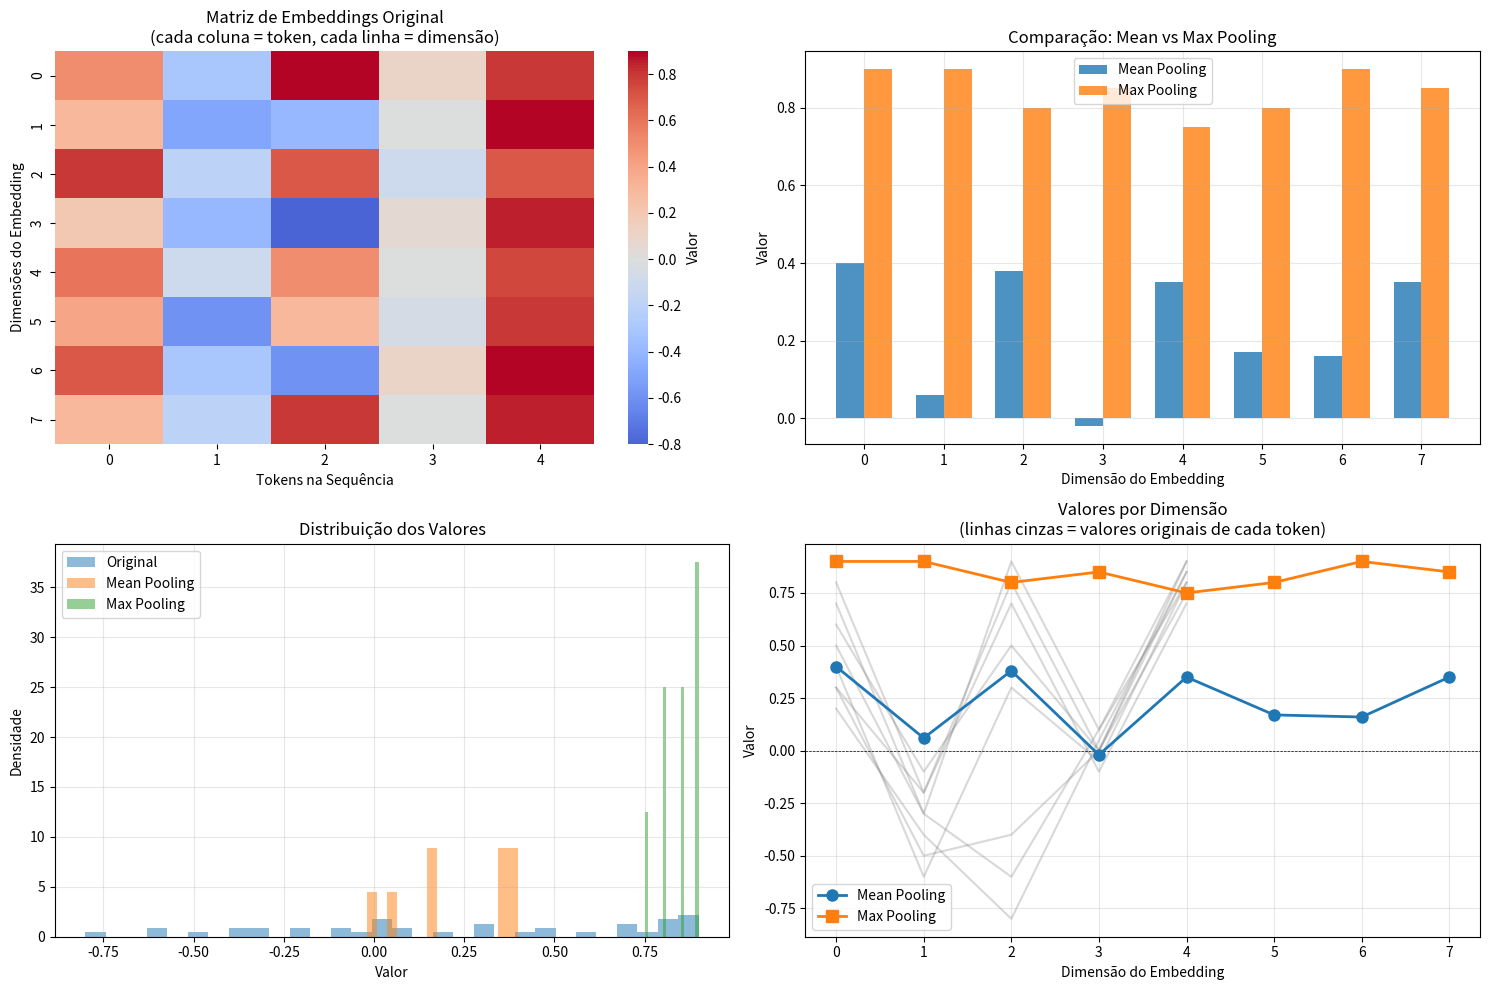

This chart was generated by the following Python code:
import numpy as np
import matplotlib.pyplot as plt
import seaborn as sns

def mean_pooling(embeddings):
    """
    Implementa mean pooling: calcula a média de cada dimensão ao longo da sequência.
    
    Args:
        embeddings: numpy array de forma (sequence_length, embedding_dim)
    
    Returns:
        numpy array de forma (embedding_dim,) representando a média
    """
    return np.mean(embeddings, axis=0)

def max_pooling(embeddings):
    """
    Implementa max pooling: pega o valor máximo de cada dimensão ao longo da sequência.
    
    Args:
        embeddings: numpy array de forma (sequence_length, embedding_dim)
    
    Returns:
        numpy array de forma (embedding_dim,) representando o máximo
    """
    return np.max(embeddings, axis=0)

def calcular_preservacao_informacao(embeddings, pooled_vector, metodo):
    """
    Calcula métricas de preservação de informação.
    
    Args:
        embeddings: matriz original de embeddings
        pooled_vector: vetor resultante do pooling
        metodo: string indicando o método usado
    
    Returns:
        dict com várias métricas
    """
    # Variância preservada (comparando variância original com variância do resultado)
    variancia_original = np.var(embeddings)
    variancia_pooled = np.var(pooled_vector)
    
    # Magnitude do vetor
    norma_pooled = np.linalg.norm(pooled_vector)
    
    # Informação sobre valores extremos
    valores_max_originais = np.max(embeddings, axis=0)
    valores_min_originais = np.min(embeddings, axis=0)
    
    return {
        'metodo': metodo,
        'variancia_original': variancia_original,
        'variancia_pooled': variancia_pooled,
        'norma': norma_pooled,
        'valores_max': np.max(pooled_vector),
        'valores_min': np.min(pooled_vector),
        'range': np.max(pooled_vector) - np.min(pooled_vector)
    }

def visualizar_comparacao(embeddings, mean_result, max_result):
    """
    Cria visualizações para comparar os métodos de pooling.
    """
    fig, axes = plt.subplots(2, 2, figsize=(15, 10))
    
    # 1. Heatmap da matriz original
    sns.heatmap(embeddings.T, cmap='coolwarm', center=0, ax=axes[0, 0], 
                cbar_kws={'label': 'Valor'})
    axes[0, 0].set_title('Matriz de Embeddings Original\n(cada coluna = token, cada linha = dimensão)')
    axes[0, 0].set_xlabel('Tokens na Sequência')
    axes[0, 0].set_ylabel('Dimensões do Embedding')
    
    # 2. Comparação dos vetores resultantes
    x_pos = np.arange(len(mean_result))
    width = 0.35
    axes[0, 1].bar(x_pos - width/2, mean_result, width, label='Mean Pooling', alpha=0.8)
    axes[0, 1].bar(x_pos + width/2, max_result, width, label='Max Pooling', alpha=0.8)
    axes[0, 1].set_title('Comparação: Mean vs Max Pooling')
    axes[0, 1].set_xlabel('Dimensão do Embedding')
    axes[0, 1].set_ylabel('Valor')
    axes[0, 1].legend()
    axes[0, 1].grid(True, alpha=0.3)
    
    # 3. Distribuição dos valores originais vs pooled
    axes[1, 0].hist(embeddings.flatten(), bins=30, alpha=0.5, label='Original', density=True)
    axes[1, 0].hist(mean_result, bins=15, alpha=0.5, label='Mean Pooling', density=True)
    axes[1, 0].hist(max_result, bins=15, alpha=0.5, label='Max Pooling', density=True)
    axes[1, 0].set_title('Distribuição dos Valores')
    axes[1, 0].set_xlabel('Valor')
    axes[1, 0].set_ylabel('Densidade')
    axes[1, 0].legend()
    axes[1, 0].grid(True, alpha=0.3)
    
    # 4. Análise por dimensão
    for i in range(embeddings.shape[1]):
        axes[1, 1].plot(embeddings[:, i], alpha=0.3, color='gray')
    axes[1, 1].axhline(y=0, color='black', linestyle='--', linewidth=0.5)
    axes[1, 1].plot(mean_result, 'o-', label='Mean Pooling', linewidth=2, markersize=8)
    axes[1, 1].plot(max_result, 's-', label='Max Pooling', linewidth=2, markersize=8)
    axes[1, 1].set_title('Valores por Dimensão\n(linhas cinzas = valores originais de cada token)')
    axes[1, 1].set_xlabel('Dimensão do Embedding')
    axes[1, 1].set_ylabel('Valor')
    axes[1, 1].legend()
    axes[1, 1].grid(True, alpha=0.3)
    
    plt.tight_layout()
    plt.savefig('pooling_comparison.png', dpi=300, bbox_inches='tight')
    print("Visualização salva como 'pooling_comparison.png'")
    plt.show()

def main():
    # Exemplo: criar uma matriz de embeddings simulada
    # Representa uma frase de 5 tokens com embeddings de dimensão 8
    np.random.seed(42)
    
    # Simulando embeddings com diferentes características
    # Token 1: valores positivos moderados
    # Token 2: valores negativos
    # Token 3: valores mistos com alguns picos
    # Token 4: valores próximos de zero
    # Token 5: valores positivos altos
    
    embeddings = np.array([
        [0.5, 0.3, 0.8, 0.2, 0.6, 0.4, 0.7, 0.3],  # Token 1
        [-0.3, -0.5, -0.2, -0.4, -0.1, -0.6, -0.3, -0.2],  # Token 2
        [0.9, -0.4, 0.7, -0.8, 0.5, 0.3, -0.6, 0.8],  # Token 3 (picos)
        [0.1, 0.0, -0.1, 0.05, 0.0, -0.05, 0.1, 0.0],  # Token 4 (quase zero)
        [0.8, 0.9, 0.7, 0.85, 0.75, 0.8, 0.9, 0.85],  # Token 5 (altos)
    ])
    
    print("="*70)
    print("ANÁLISE DE POOLING STRATEGIES PARA EMBEDDINGS")
    print("="*70)
    print(f"\nMatriz de embeddings (shape: {embeddings.shape})")
    print(f"- {embeddings.shape[0]} tokens na sequência")
    print(f"- {embeddings.shape[1]} dimensões por embedding\n")
    print(embeddings)
    
    # Aplicar mean pooling
    mean_result = mean_pooling(embeddings)
    print("\n" + "="*70)
    print("MEAN POOLING")
    print("="*70)
    print("Resultado (média de cada dimensão):")
    print(mean_result)
    
    # Aplicar max pooling
    max_result = max_pooling(embeddings)
    print("\n" + "="*70)
    print("MAX POOLING")
    print("="*70)
    print("Resultado (máximo de cada dimensão):")
    print(max_result)
    
    # Calcular métricas de preservação de informação
    print("\n" + "="*70)
    print("ANÁLISE DE PRESERVAÇÃO DE INFORMAÇÃO")
    print("="*70)
    
    metricas_mean = calcular_preservacao_informacao(embeddings, mean_result, "Mean Pooling")
    metricas_max = calcular_preservacao_informacao(embeddings, max_result, "Max Pooling")
    
    print(f"\nMean Pooling:")
    print(f"  - Variância original: {metricas_mean['variancia_original']:.4f}")
    print(f"  - Variância do resultado: {metricas_mean['variancia_pooled']:.4f}")
    print(f"  - Norma do vetor: {metricas_mean['norma']:.4f}")
    print(f"  - Range de valores: [{metricas_mean['valores_min']:.4f}, {metricas_mean['valores_max']:.4f}]")
    
    print(f"\nMax Pooling:")
    print(f"  - Variância original: {metricas_max['variancia_original']:.4f}")
    print(f"  - Variância do resultado: {metricas_max['variancia_pooled']:.4f}")
    print(f"  - Norma do vetor: {metricas_max['norma']:.4f}")
    print(f"  - Range de valores: [{metricas_max['valores_min']:.4f}, {metricas_max['valores_max']:.4f}]")
    
    # Análise comparativa
    print("\n" + "="*70)
    print("CONCLUSÃO: QUAL ESTRATÉGIA PRESERVA MAIS INFORMAÇÃO?")
    print("="*70)
    
    print("\n📊 Mean Pooling:")
    print("  ✓ Preserva a distribuição geral dos valores")
    print("  ✓ Suaviza outliers e ruído")
    print("  ✓ Todos os tokens contribuem igualmente")
    print("  ✗ Perde informação sobre valores extremos")
    print("  ✗ Tokens com valores baixos podem diluir a informação")
    
    print("\n📊 Max Pooling:")
    print("  ✓ Preserva características salientes (valores máximos)")
    print("  ✓ Captura os valores mais importantes de cada dimensão")
    print("  ✓ Útil quando features específicas são mais relevantes")
    print("  ✗ Ignora completamente valores baixos e médios")
    print("  ✗ Sensível a outliers")
    
    print("\n🎯 Neste exemplo específico:")
    if metricas_max['variancia_pooled'] > metricas_mean['variancia_pooled']:
        print("  → Max Pooling preserva MAIS variância/diversidade no resultado")
        print("  → Melhor para capturar características distintas/salientes")
    else:
        print("  → Mean Pooling preserva MAIS a distribuição geral")
        print("  → Melhor para representação balanceada de toda a sequência")
    
    print("\n💡 Recomendação:")
    print("  A escolha depende da aplicação:")
    print("  - Mean Pooling: melhor para representação balanceada e robustez")
    print("  - Max Pooling: melhor para detecção de características salientes")
    
    # Criar visualizações
    print("\n" + "="*70)
    print("Gerando visualizações...")
    visualizar_comparacao(embeddings, mean_result, max_result)

if __name__ == "__main__":
    main()